7-way image classification set "dataset" from GitHub (queirozPedro/Classificacao-de-Celulas-Medula-Ossea); label vocabulary: BLA 0001 1000, EOS 0001 1000, LYT 0001 1000, MON 0001 1000, NGS 0001 1000, NIF 0001 1000, PMO 0001 1000.

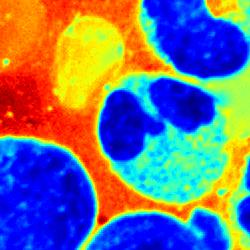
Label: EOS 0001 1000

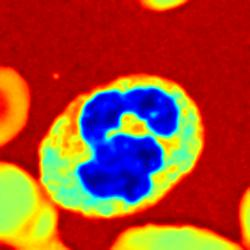
Label: NGS 0001 1000

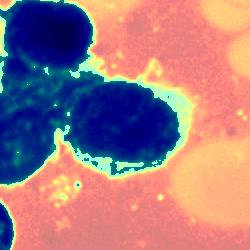
Label: LYT 0001 1000

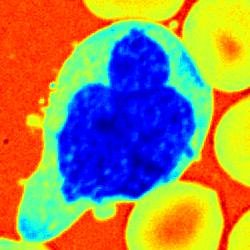
Label: MON 0001 1000

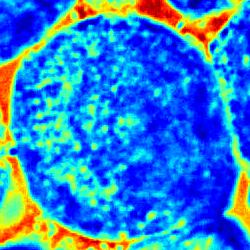
Label: PMO 0001 1000

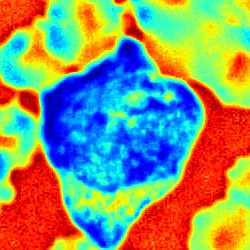
Label: BLA 0001 1000
